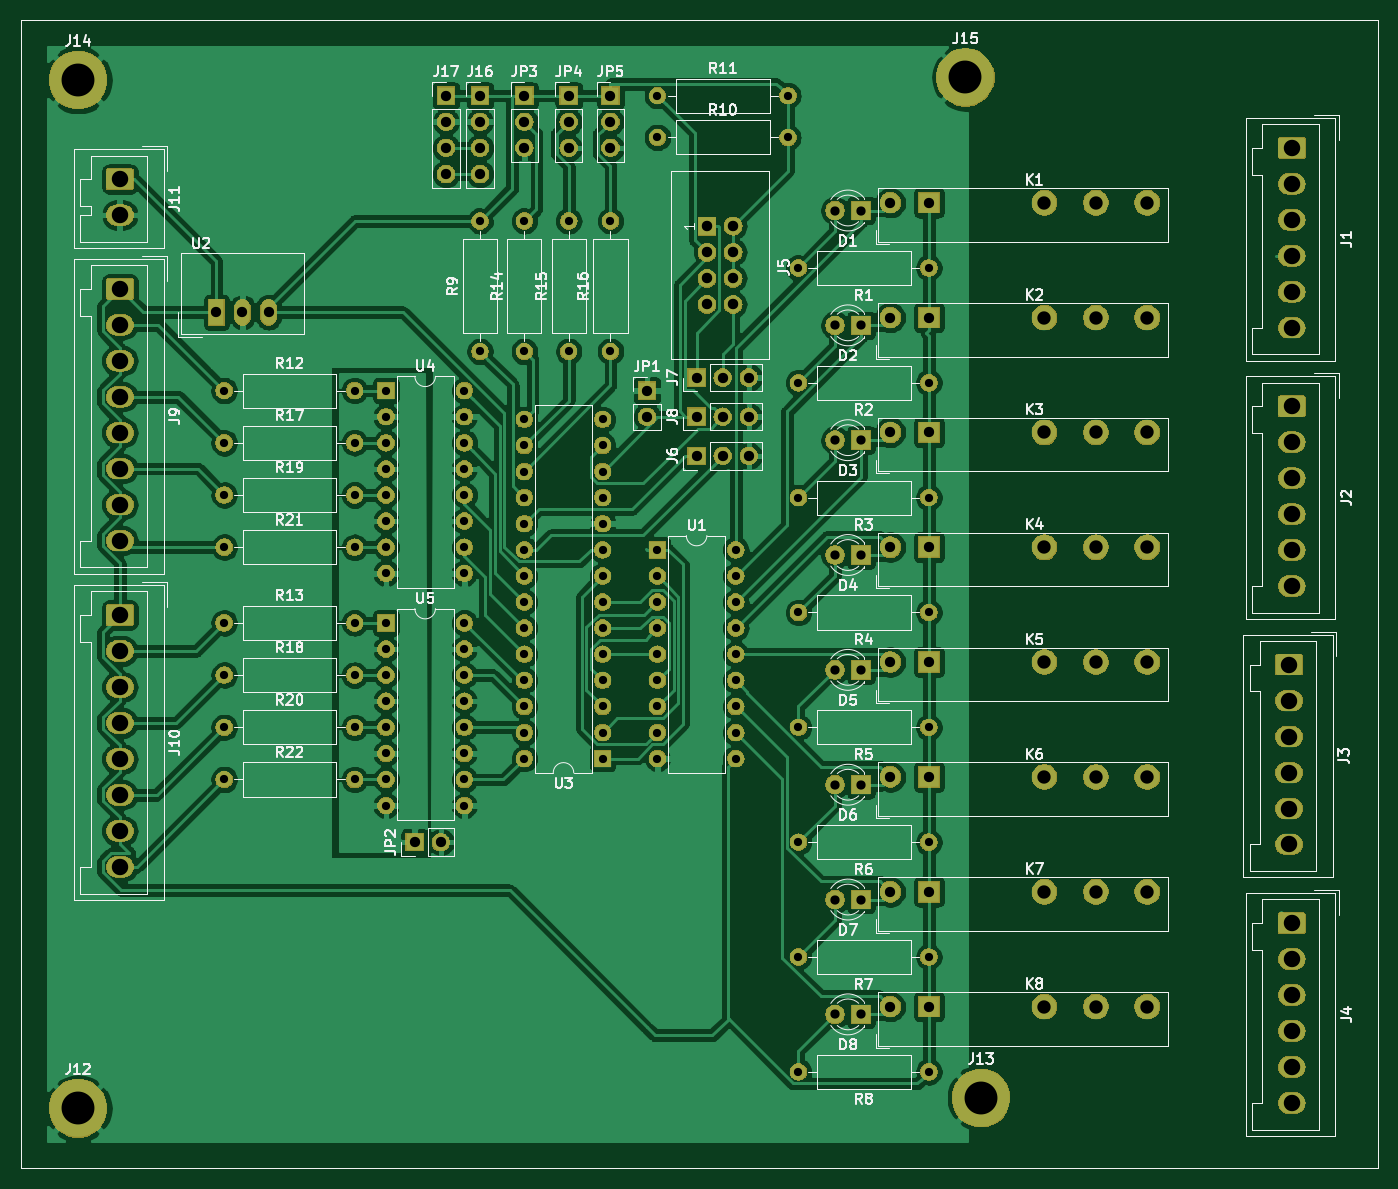
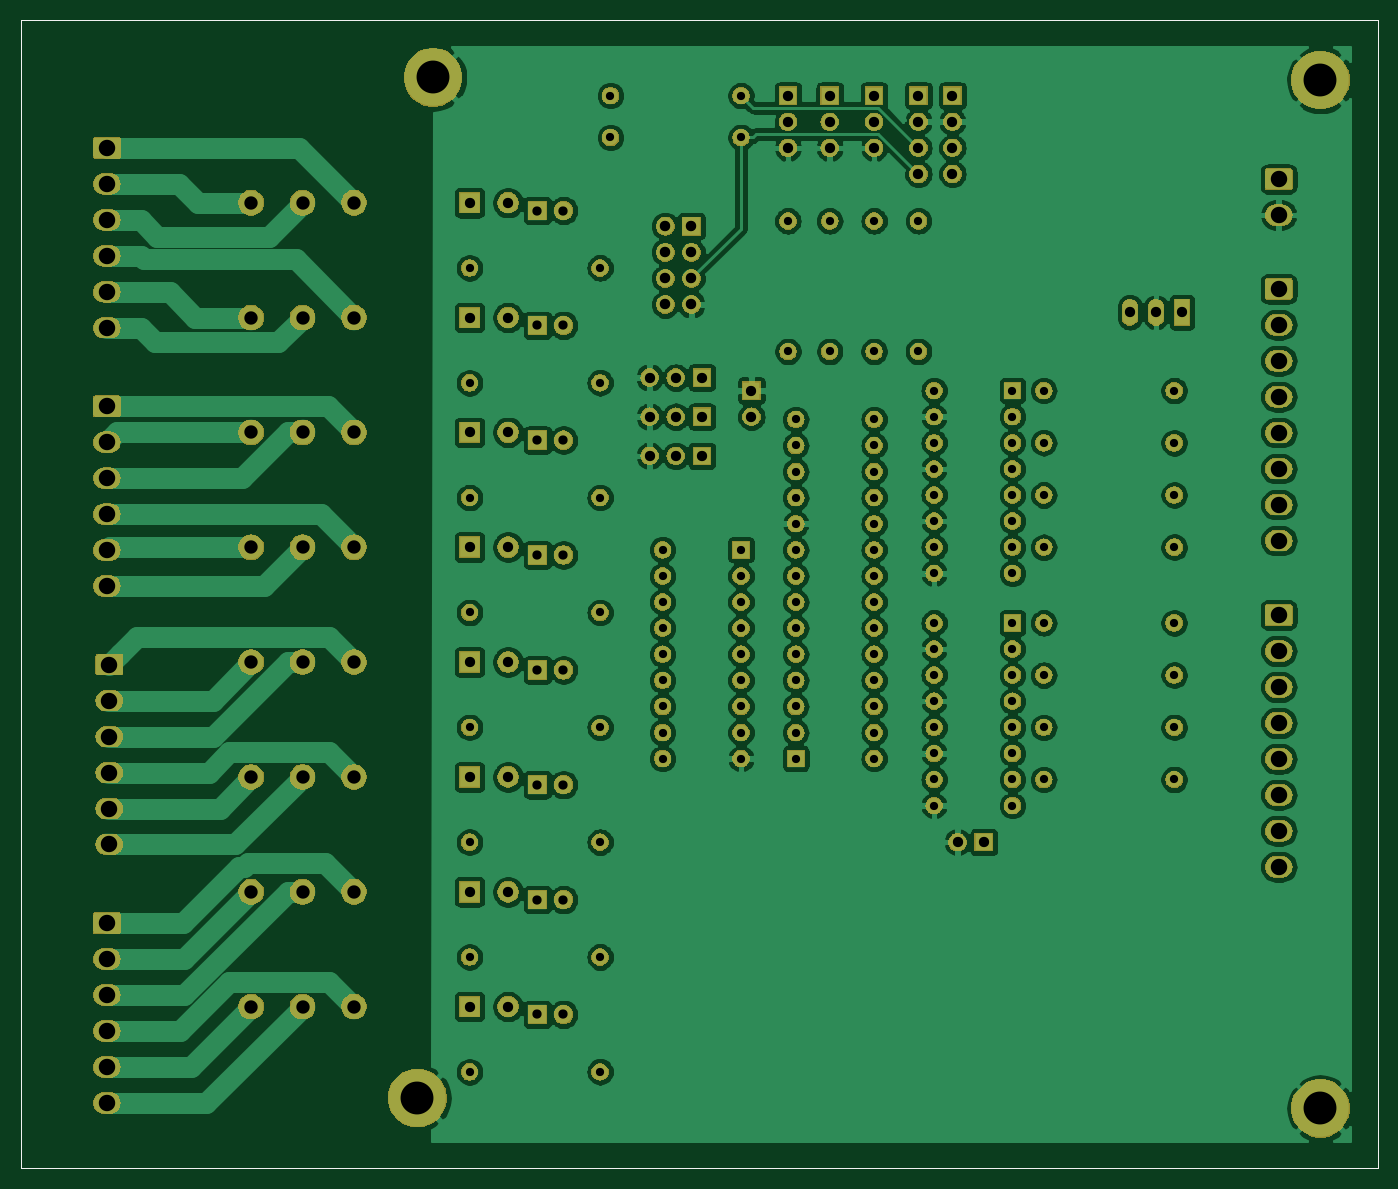
Circuit board: 9 layer files. Board 132.1 x 111.8 mm.
- bottom_copper: I2C_IO-B_Cu.gbr (360245 bytes)
- bottom_mask: I2C_IO-B_Mask.gbr (273329 bytes)
- bottom_silk: I2C_IO-B_SilkS.gbr (717 bytes)
- outline: I2C_IO-Edge_Cuts.gbr (683 bytes)
- top_copper: I2C_IO-F_Cu.gbr (313166 bytes)
- top_mask: I2C_IO-F_Mask.gbr (273329 bytes)
- top_silk: I2C_IO-F_SilkS.gbr (67383 bytes)
- drill: I2C_IO-NPTH.drl (271 bytes)
- drill: I2C_IO-PTH.drl (3641 bytes)

=== bottom_copper: I2C_IO-B_Cu.gbr (360245 bytes, source omitted) ===
=== bottom_mask: I2C_IO-B_Mask.gbr (273329 bytes, source omitted) ===
=== bottom_silk: I2C_IO-B_SilkS.gbr ===
G04 #@! TF.GenerationSoftware,KiCad,Pcbnew,(5.1.4)-1*
G04 #@! TF.CreationDate,2019-10-02T08:10:23+02:00*
G04 #@! TF.ProjectId,I2C_IO,4932435f-494f-42e6-9b69-6361645f7063,rev?*
G04 #@! TF.SameCoordinates,Original*
G04 #@! TF.FileFunction,Legend,Bot*
G04 #@! TF.FilePolarity,Positive*
%FSLAX46Y46*%
G04 Gerber Fmt 4.6, Leading zero omitted, Abs format (unit mm)*
G04 Created by KiCad (PCBNEW (5.1.4)-1) date 2019-10-02 08:10:23*
%MOMM*%
%LPD*%
G04 APERTURE LIST*
%ADD10C,0.050000*%
G04 APERTURE END LIST*
D10*
X132080000Y-35560000D02*
X264160000Y-35560000D01*
X132080000Y-147320000D02*
X132080000Y-35560000D01*
X264160000Y-147320000D02*
X132080000Y-147320000D01*
X264160000Y-35560000D02*
X264160000Y-147320000D01*
M02*

=== outline: I2C_IO-Edge_Cuts.gbr ===
G04 #@! TF.GenerationSoftware,KiCad,Pcbnew,(5.1.4)-1*
G04 #@! TF.CreationDate,2019-10-02T08:10:23+02:00*
G04 #@! TF.ProjectId,I2C_IO,4932435f-494f-42e6-9b69-6361645f7063,rev?*
G04 #@! TF.SameCoordinates,Original*
G04 #@! TF.FileFunction,Profile,NP*
%FSLAX46Y46*%
G04 Gerber Fmt 4.6, Leading zero omitted, Abs format (unit mm)*
G04 Created by KiCad (PCBNEW (5.1.4)-1) date 2019-10-02 08:10:23*
%MOMM*%
%LPD*%
G04 APERTURE LIST*
%ADD10C,0.050000*%
G04 APERTURE END LIST*
D10*
X132080000Y-35560000D02*
X264160000Y-35560000D01*
X132080000Y-147320000D02*
X132080000Y-35560000D01*
X264160000Y-147320000D02*
X132080000Y-147320000D01*
X264160000Y-35560000D02*
X264160000Y-147320000D01*
M02*

=== top_copper: I2C_IO-F_Cu.gbr (313166 bytes, source omitted) ===
=== top_mask: I2C_IO-F_Mask.gbr (273329 bytes, source omitted) ===
=== top_silk: I2C_IO-F_SilkS.gbr (67383 bytes, source omitted) ===
=== drill: I2C_IO-NPTH.drl ===
M48
; DRILL file {KiCad (5.1.4)-1} date 02.10.2019 08:10:27
; FORMAT={-:-/ absolute / inch / decimal}
; #@! TF.CreationDate,2019-10-02T08:10:27+02:00
; #@! TF.GenerationSoftware,Kicad,Pcbnew,(5.1.4)-1
; #@! TF.FileFunction,NonPlated,1,2,NPTH
FMAT,2
INCH
%
G90
G05
T0
M30

=== drill: I2C_IO-PTH.drl ===
M48
; DRILL file {KiCad (5.1.4)-1} date 02.10.2019 08:10:27
; FORMAT={-:-/ absolute / inch / decimal}
; #@! TF.CreationDate,2019-10-02T08:10:27+02:00
; #@! TF.GenerationSoftware,Kicad,Pcbnew,(5.1.4)-1
; #@! TF.FileFunction,Plated,1,2,PTH
FMAT,2
INCH
T1C0.0315
T2C0.0354
T3C0.0394
T4C0.0400
T5C0.0512
T6C0.0630
T7C0.1260
%
G90
G05
T1
X8.18Y-2.35
X8.68Y-2.35
X8.18Y-4.99
X8.68Y-4.99
X8.18Y-5.43
X8.68Y-5.43
X7.64Y-3.43
X7.64Y-3.53
X7.64Y-3.63
X7.64Y-3.73
X7.64Y-3.83
X7.64Y-3.93
X7.64Y-4.03
X7.64Y-4.13
X7.64Y-4.23
X7.94Y-3.43
X7.94Y-3.53
X7.94Y-3.63
X7.94Y-3.73
X7.94Y-3.83
X7.94Y-3.93
X7.94Y-4.03
X7.94Y-4.13
X7.94Y-4.23
X7.3Y-2.17
X7.3Y-2.67
X5.98Y-3.71
X6.48Y-3.71
X7.13Y-2.17
X7.13Y-2.67
X8.18Y-4.55
X8.68Y-4.55
X5.98Y-4.11
X6.48Y-4.11
X7.13Y-2.93
X7.13Y-3.03
X7.13Y-3.13
X7.13Y-3.23
X7.13Y-3.33
X7.13Y-3.43
X7.13Y-3.53
X7.13Y-3.63
X7.13Y-3.73
X7.13Y-3.83
X7.13Y-3.93
X7.13Y-4.03
X7.13Y-4.13
X7.13Y-4.23
X7.43Y-2.93
X7.43Y-3.03
X7.43Y-3.13
X7.43Y-3.23
X7.43Y-3.33
X7.43Y-3.43
X7.43Y-3.53
X7.43Y-3.63
X7.43Y-3.73
X7.43Y-3.83
X7.43Y-3.93
X7.43Y-4.03
X7.43Y-4.13
X7.43Y-4.23
X7.46Y-2.17
X7.46Y-2.67
X6.6Y-2.82
X6.6Y-2.92
X6.6Y-3.02
X6.6Y-3.12
X6.6Y-3.22
X6.6Y-3.32
X6.6Y-3.42
X6.6Y-3.52
X6.9Y-2.82
X6.9Y-2.92
X6.9Y-3.02
X6.9Y-3.12
X6.9Y-3.22
X6.9Y-3.32
X6.9Y-3.42
X6.9Y-3.52
X8.18Y-4.11
X8.68Y-4.11
X8.18Y-3.23
X8.68Y-3.23
X5.98Y-3.02
X6.48Y-3.02
X7.64Y-1.69
X8.14Y-1.69
X8.18Y-3.67
X8.68Y-3.67
X8.18Y-2.79
X8.68Y-2.79
X5.98Y-2.82
X6.48Y-2.82
X5.98Y-3.91
X6.48Y-3.91
X6.96Y-2.17
X6.96Y-2.67
X6.6Y-3.71
X6.6Y-3.81
X6.6Y-3.91
X6.6Y-4.01
X6.6Y-4.11
X6.6Y-4.21
X6.6Y-4.31
X6.6Y-4.41
X6.9Y-3.71
X6.9Y-3.81
X6.9Y-3.91
X6.9Y-4.01
X6.9Y-4.11
X6.9Y-4.21
X6.9Y-4.31
X6.9Y-4.41
X7.64Y-1.85
X8.14Y-1.85
X5.98Y-3.42
X6.48Y-3.42
X5.98Y-4.31
X6.48Y-4.31
X5.98Y-3.22
X6.48Y-3.22
T2
X8.32Y-5.21
X8.42Y-5.21
X8.32Y-2.57
X8.42Y-2.57
X8.32Y-4.33
X8.42Y-4.33
X8.32Y-2.13
X8.42Y-2.13
X8.32Y-3.01
X8.42Y-3.01
X8.32Y-3.45
X8.42Y-3.45
X8.32Y-3.89
X8.42Y-3.89
X8.32Y-4.77
X8.42Y-4.77
T3
X7.13Y-1.69
X7.13Y-1.79
X7.13Y-1.89
X8.5324Y-4.74
X8.68Y-4.74
X6.83Y-1.69
X6.83Y-1.79
X6.83Y-1.89
X6.83Y-1.99
X8.5324Y-2.54
X8.68Y-2.54
X7.3Y-1.69
X7.3Y-1.79
X7.3Y-1.89
X7.46Y-1.69
X7.46Y-1.79
X7.46Y-1.89
X7.79Y-3.07
X7.89Y-3.07
X7.99Y-3.07
X8.5324Y-3.86
X8.68Y-3.86
X8.5324Y-2.98
X8.68Y-2.98
X6.71Y-4.55
X6.81Y-4.55
X7.79Y-2.92
X7.89Y-2.92
X7.99Y-2.92
X5.95Y-2.52
X6.05Y-2.52
X6.15Y-2.52
X8.5324Y-3.42
X8.68Y-3.42
X6.96Y-1.69
X6.96Y-1.79
X6.96Y-1.89
X6.96Y-1.99
X8.5324Y-5.18
X8.68Y-5.18
X8.5324Y-4.3
X8.68Y-4.3
X8.5324Y-2.1
X8.68Y-2.1
X7.6Y-2.82
X7.6Y-2.92
X7.79Y-2.77
X7.89Y-2.77
X7.99Y-2.77
T4
X7.83Y-2.19
X7.83Y-2.29
X7.83Y-2.39
X7.83Y-2.49
X7.93Y-2.19
X7.93Y-2.29
X7.93Y-2.39
X7.93Y-2.49
T5
X9.1229Y-4.74
X9.3198Y-4.74
X9.5166Y-4.74
X9.1229Y-2.54
X9.3198Y-2.54
X9.5166Y-2.54
X9.1229Y-3.86
X9.3198Y-3.86
X9.5166Y-3.86
X9.1229Y-2.98
X9.3198Y-2.98
X9.5166Y-2.98
X9.1229Y-3.42
X9.3198Y-3.42
X9.5166Y-3.42
X9.1229Y-5.18
X9.3198Y-5.18
X9.5166Y-5.18
X9.1229Y-4.3
X9.3198Y-4.3
X9.5166Y-4.3
X9.1229Y-2.1
X9.3198Y-2.1
X9.5166Y-2.1
T6
X10.06Y-3.87
X10.06Y-4.0078
X10.06Y-4.1456
X10.06Y-4.2834
X10.06Y-4.4212
X10.06Y-4.559
X5.58Y-2.43
X5.58Y-2.5678
X5.58Y-2.7056
X5.58Y-2.8434
X5.58Y-2.9812
X5.58Y-3.119
X5.58Y-3.2568
X5.58Y-3.3946
X5.58Y-3.68
X5.58Y-3.8178
X5.58Y-3.9556
X5.58Y-4.0934
X5.58Y-4.2312
X5.58Y-4.369
X5.58Y-4.5068
X5.58Y-4.6446
X10.07Y-2.88
X10.07Y-3.0178
X10.07Y-3.1556
X10.07Y-3.2934
X10.07Y-3.4312
X10.07Y-3.569
X10.07Y-4.86
X10.07Y-4.9978
X10.07Y-5.1356
X10.07Y-5.2734
X10.07Y-5.4112
X10.07Y-5.549
X10.07Y-1.89
X10.07Y-2.0278
X10.07Y-2.1656
X10.07Y-2.3034
X10.07Y-2.4412
X10.07Y-2.579
X5.58Y-2.01
X5.58Y-2.1478
T7
X8.82Y-1.62
X5.42Y-1.63
X8.88Y-5.53
X5.42Y-5.57
T0
M30

